The GitHub repository AbulHasnatHridoy/Fungal-Diseases-of-tea-leaves contains a labelled image folder "train" with 6 categories: healthy, heliopeltis, red rust, red spider, sunlight scorching, thrips. Examples follow, each with its label.

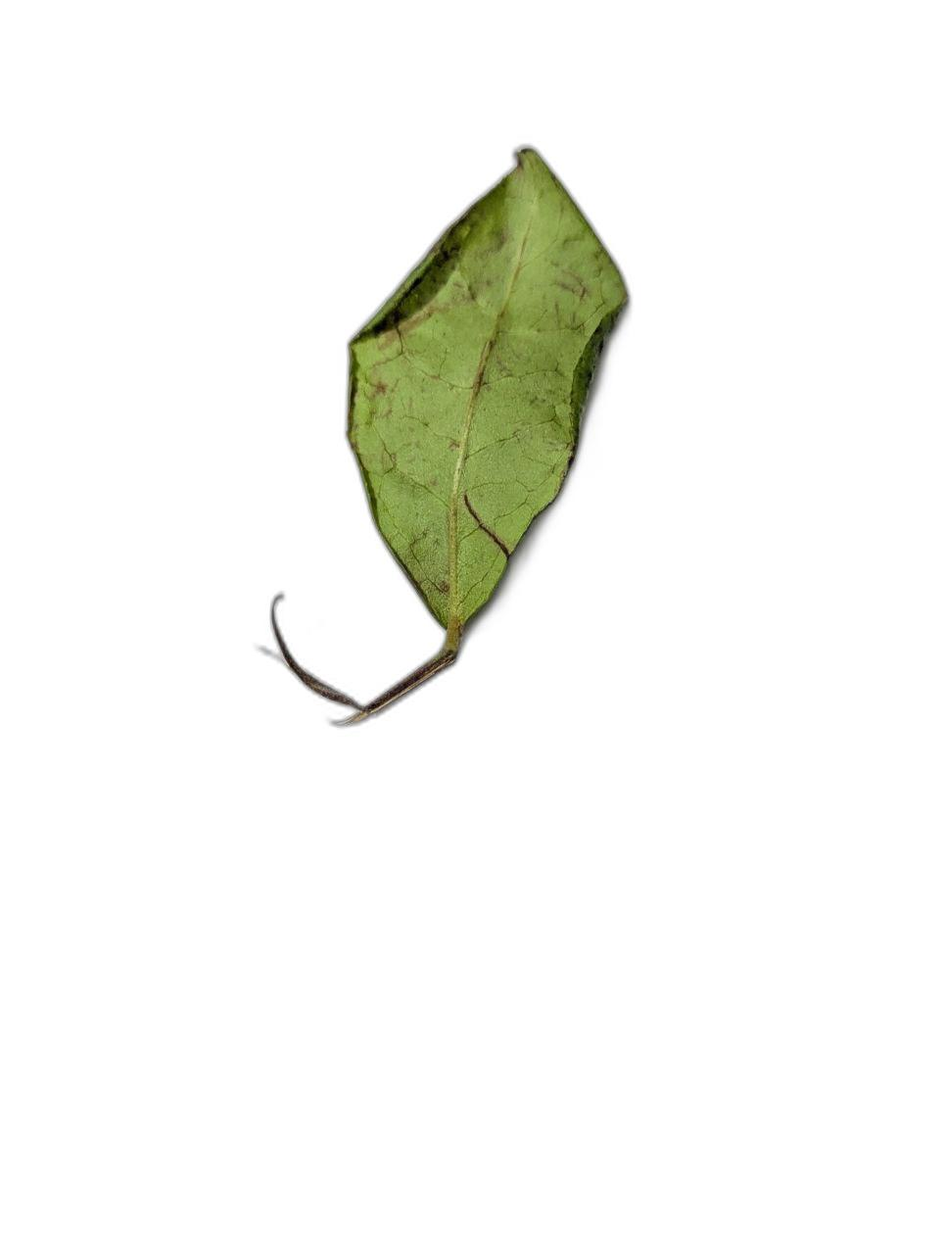
Label: thrips

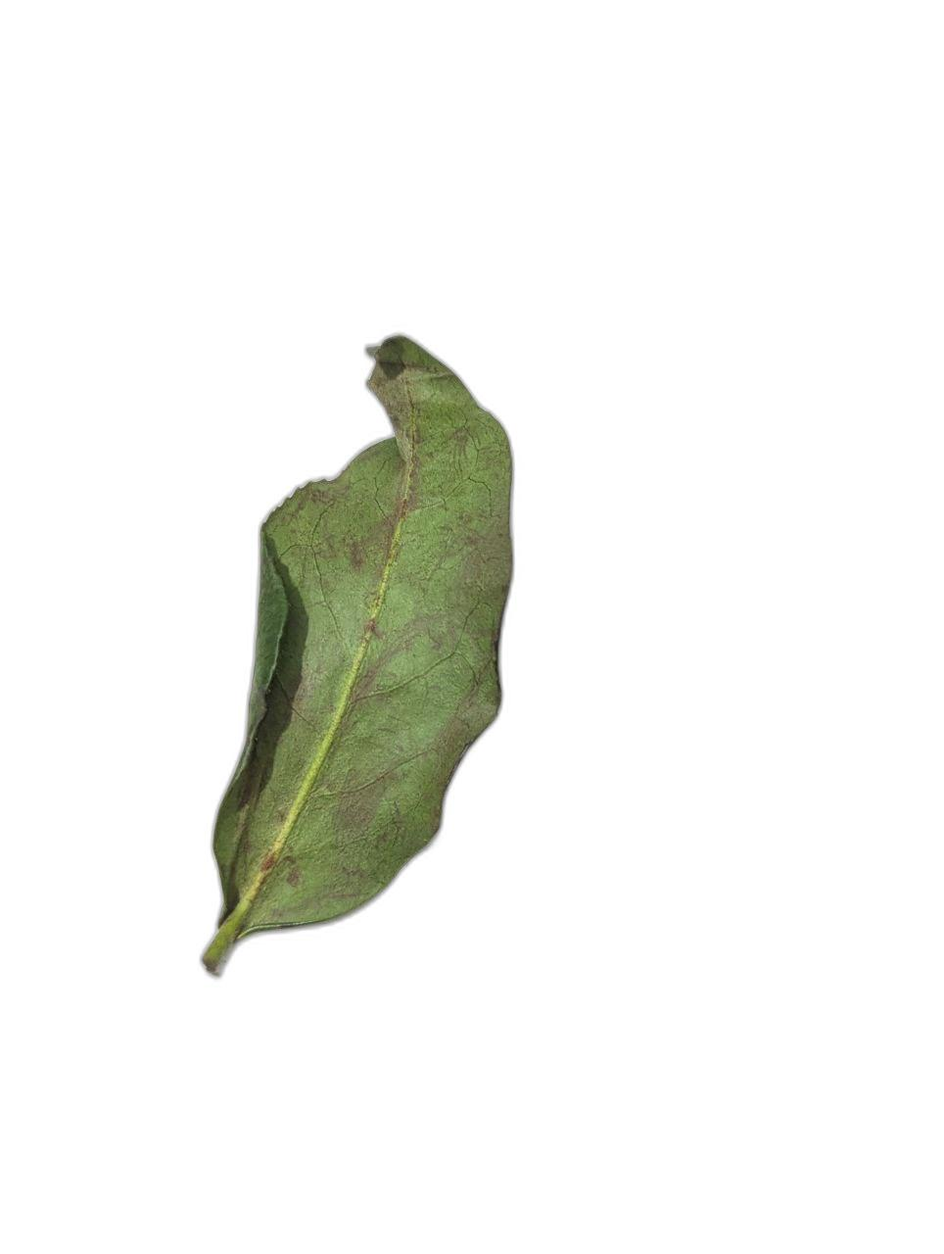
Label: sunlight scorching

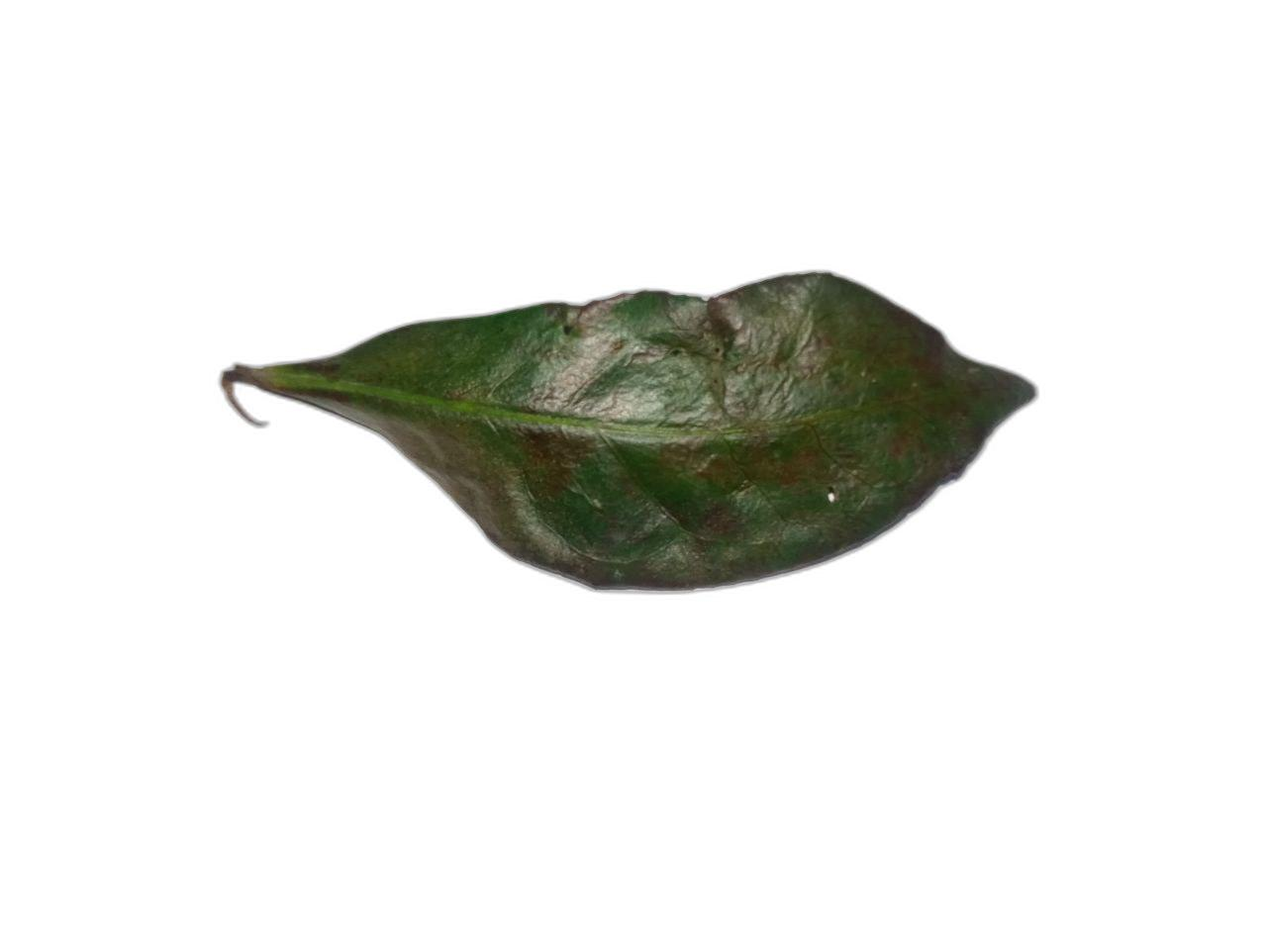
Label: red spider

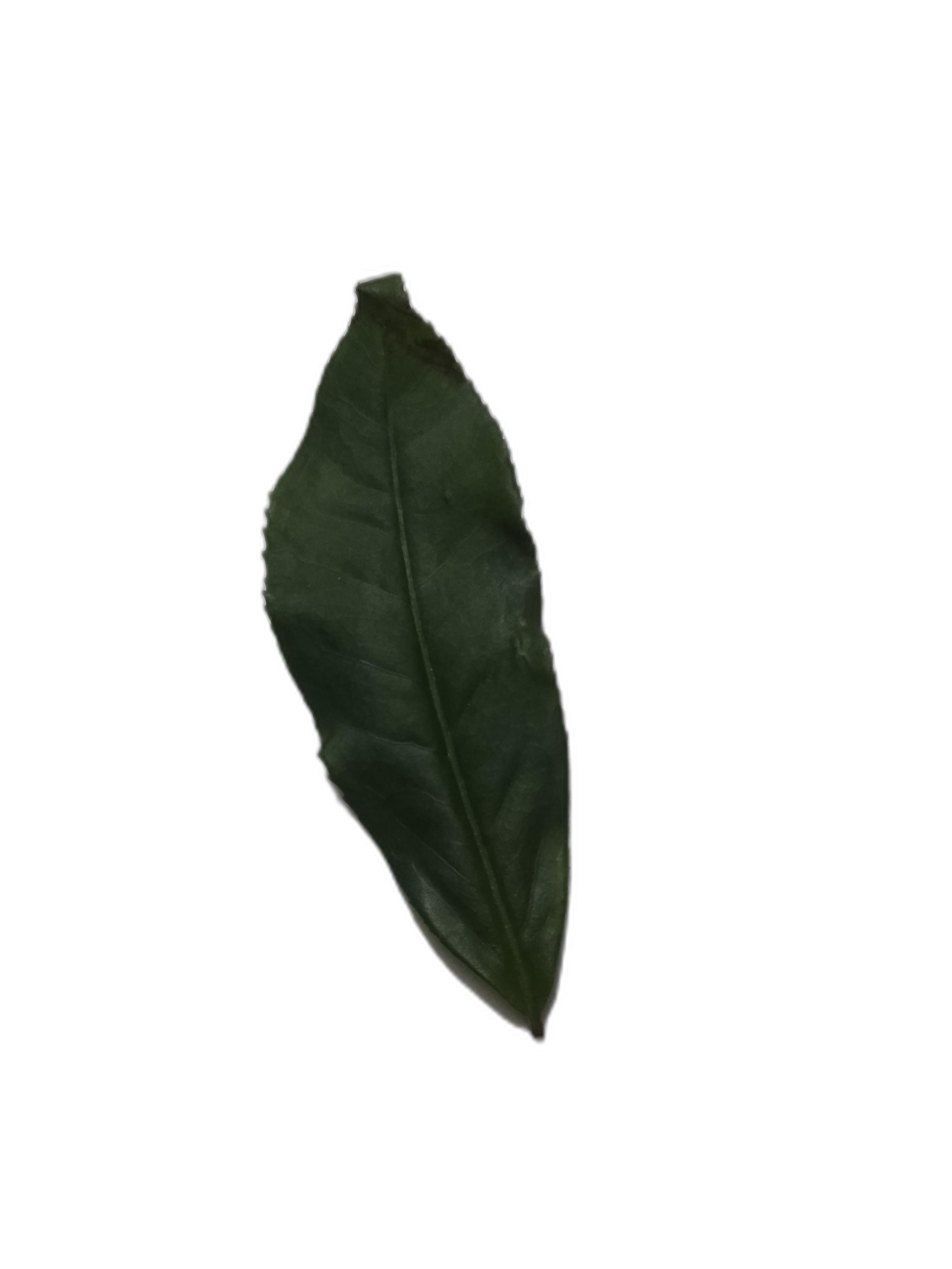
Label: healthy

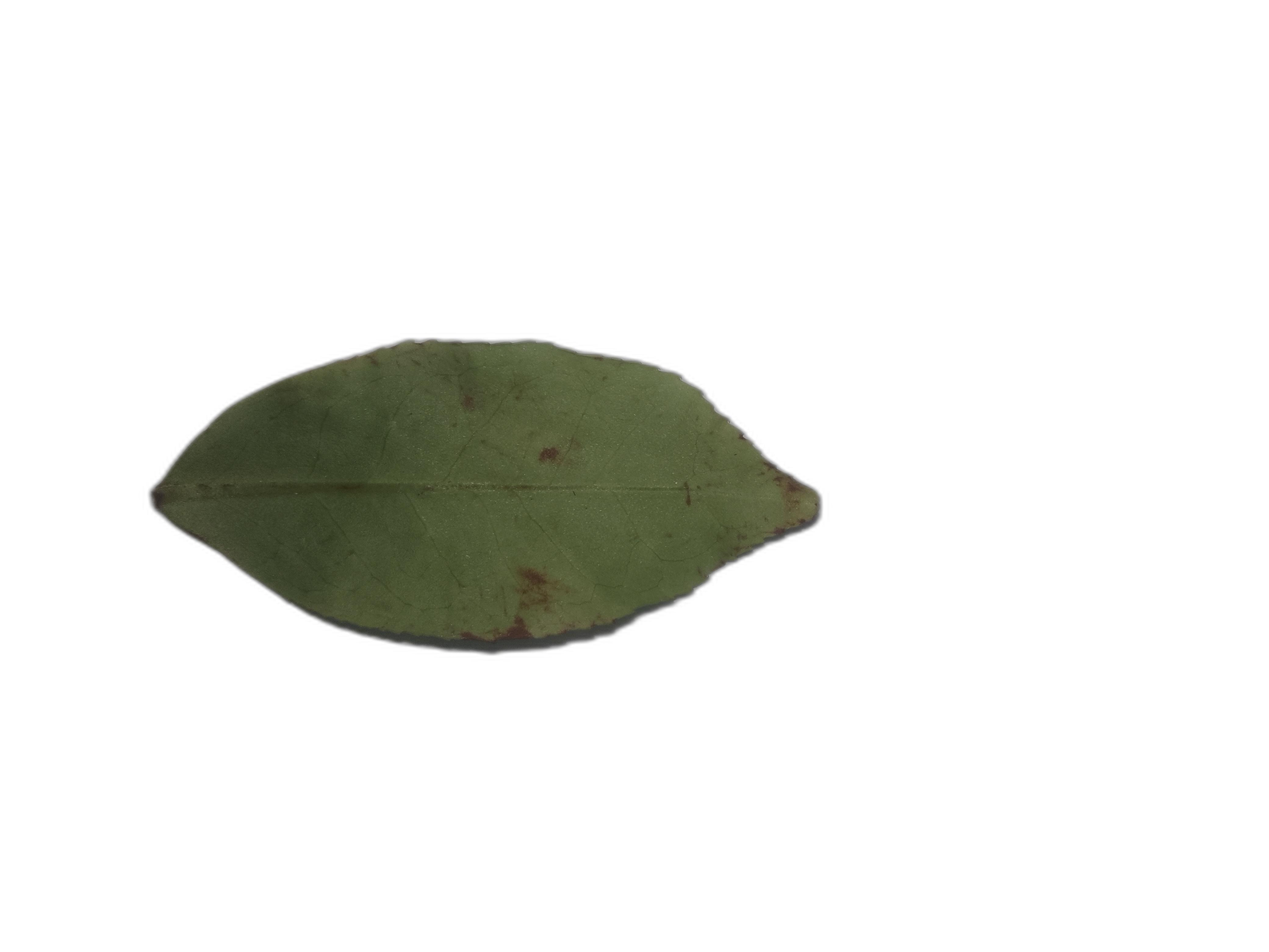
Label: heliopeltis

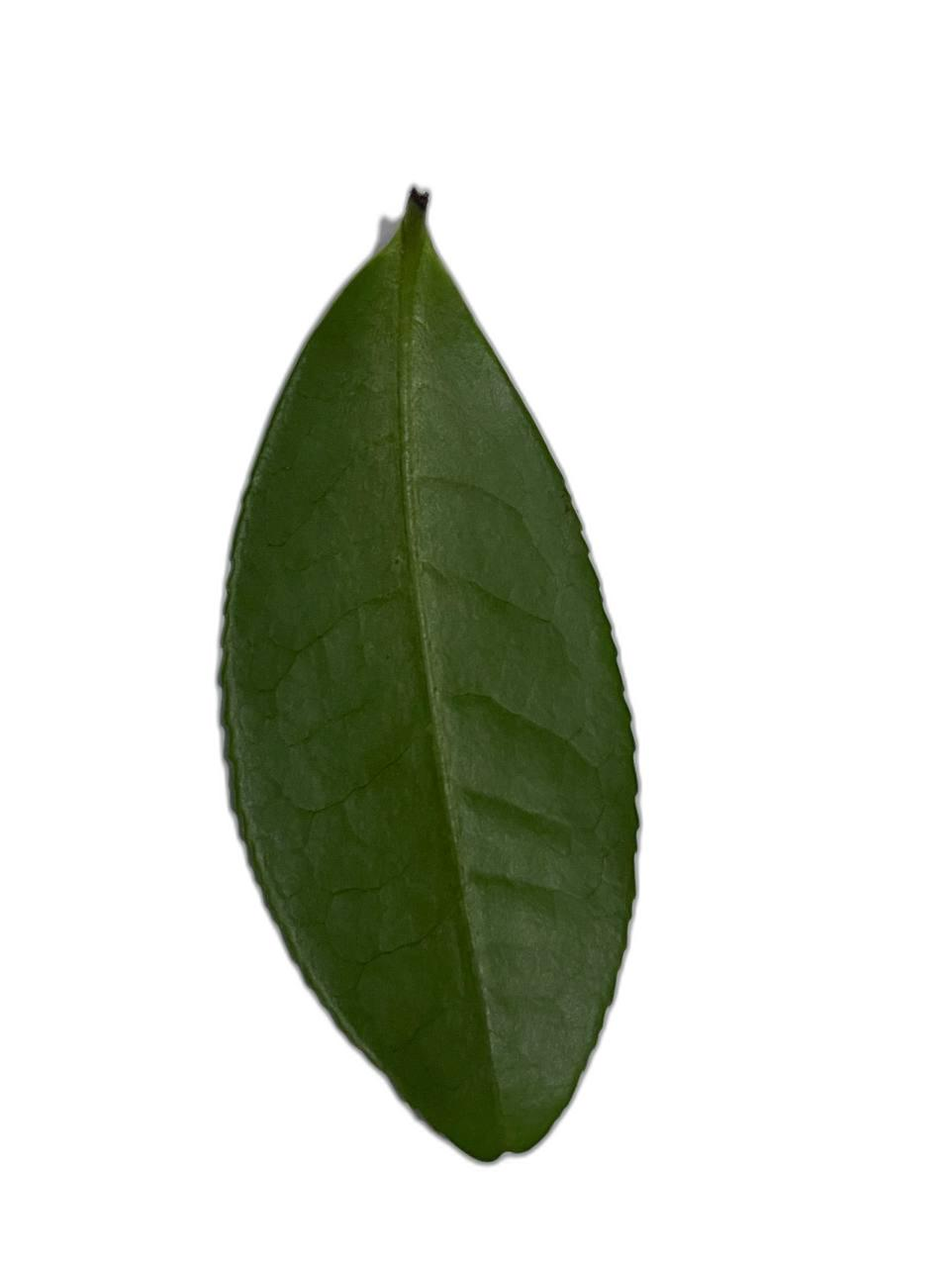
Label: healthy
